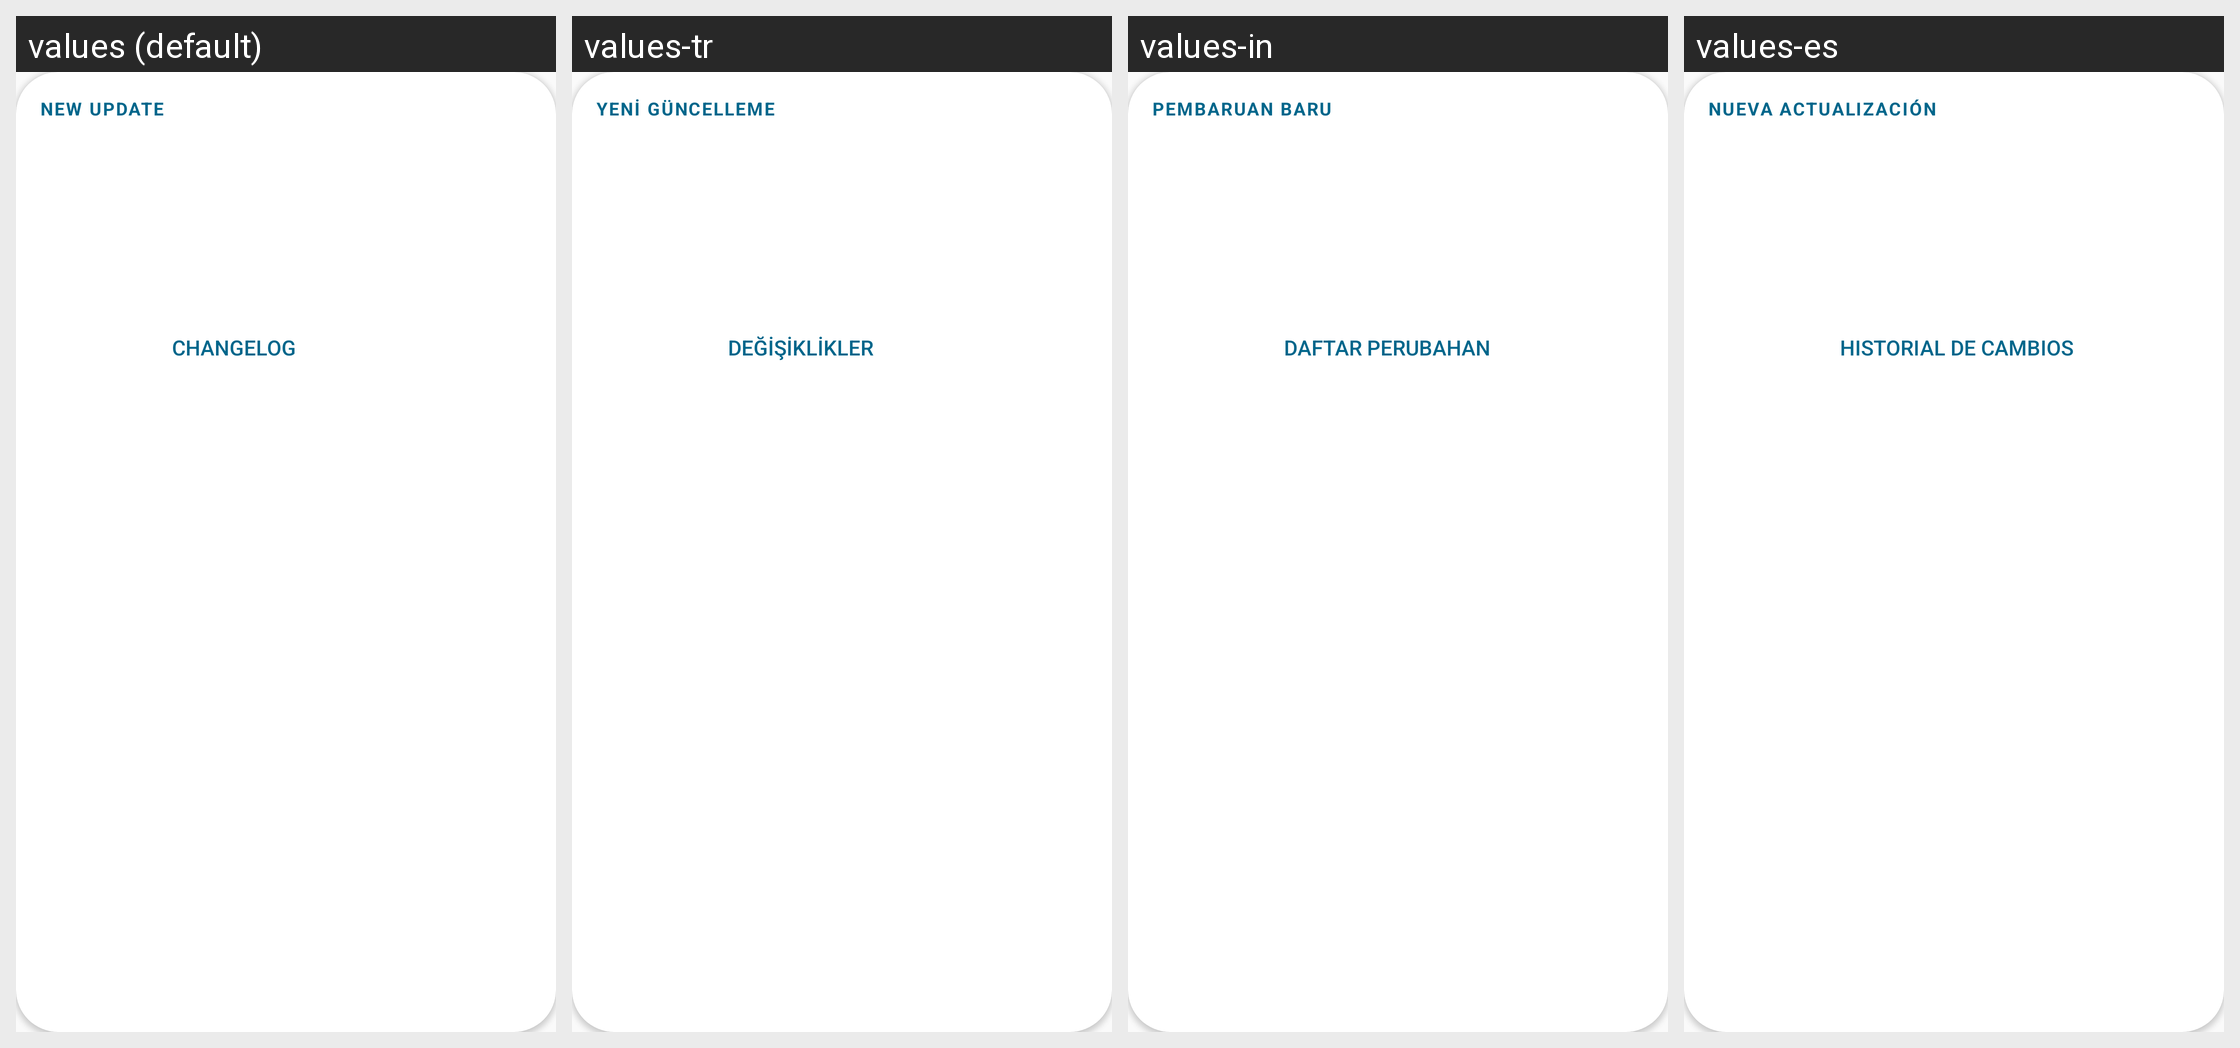

The same Android screen rendered under several of its app's locales, left to right. List the strings drawn on it with the default value and each locale's translation.
Android screen res/layout/update_item_view.xml rendered under 4 locales, left to right: values (default), values-tr, values-in, values-es. Device: Nexus 5 (rendered at 1080×1920; each locale shown at half size, 540×960, under a caption strip naming it); theme AppTheme.
Other locales in the repository, not shown: values-ar, values-cs, values-de, values-el, values-fr, values-hi, values-hr, values-hu, values-it, values-ja, values-ko, values-nl, values-pl, values-pt-rBR, values-pt-rPT, values-ro, values-ru, values-sv, values-ta, values-te, values-uk, values-vi, values-zh-rCN, values-zh-rTW.
Strings drawn on this screen, with the default value and each locale's value (text and hints the layout hard-codes, and strings that could not be matched under every locale, appear in the picture but are not listed):

update_title
  values: New update
  values-tr: Yeni güncelleme
  values-in: Pembaruan baru
  values-es: Nueva actualización

update_button_changelog
  values: Changelog
  values-tr: Değişiklikler
  values-in: Daftar perubahan
  values-es: Historial de cambios
